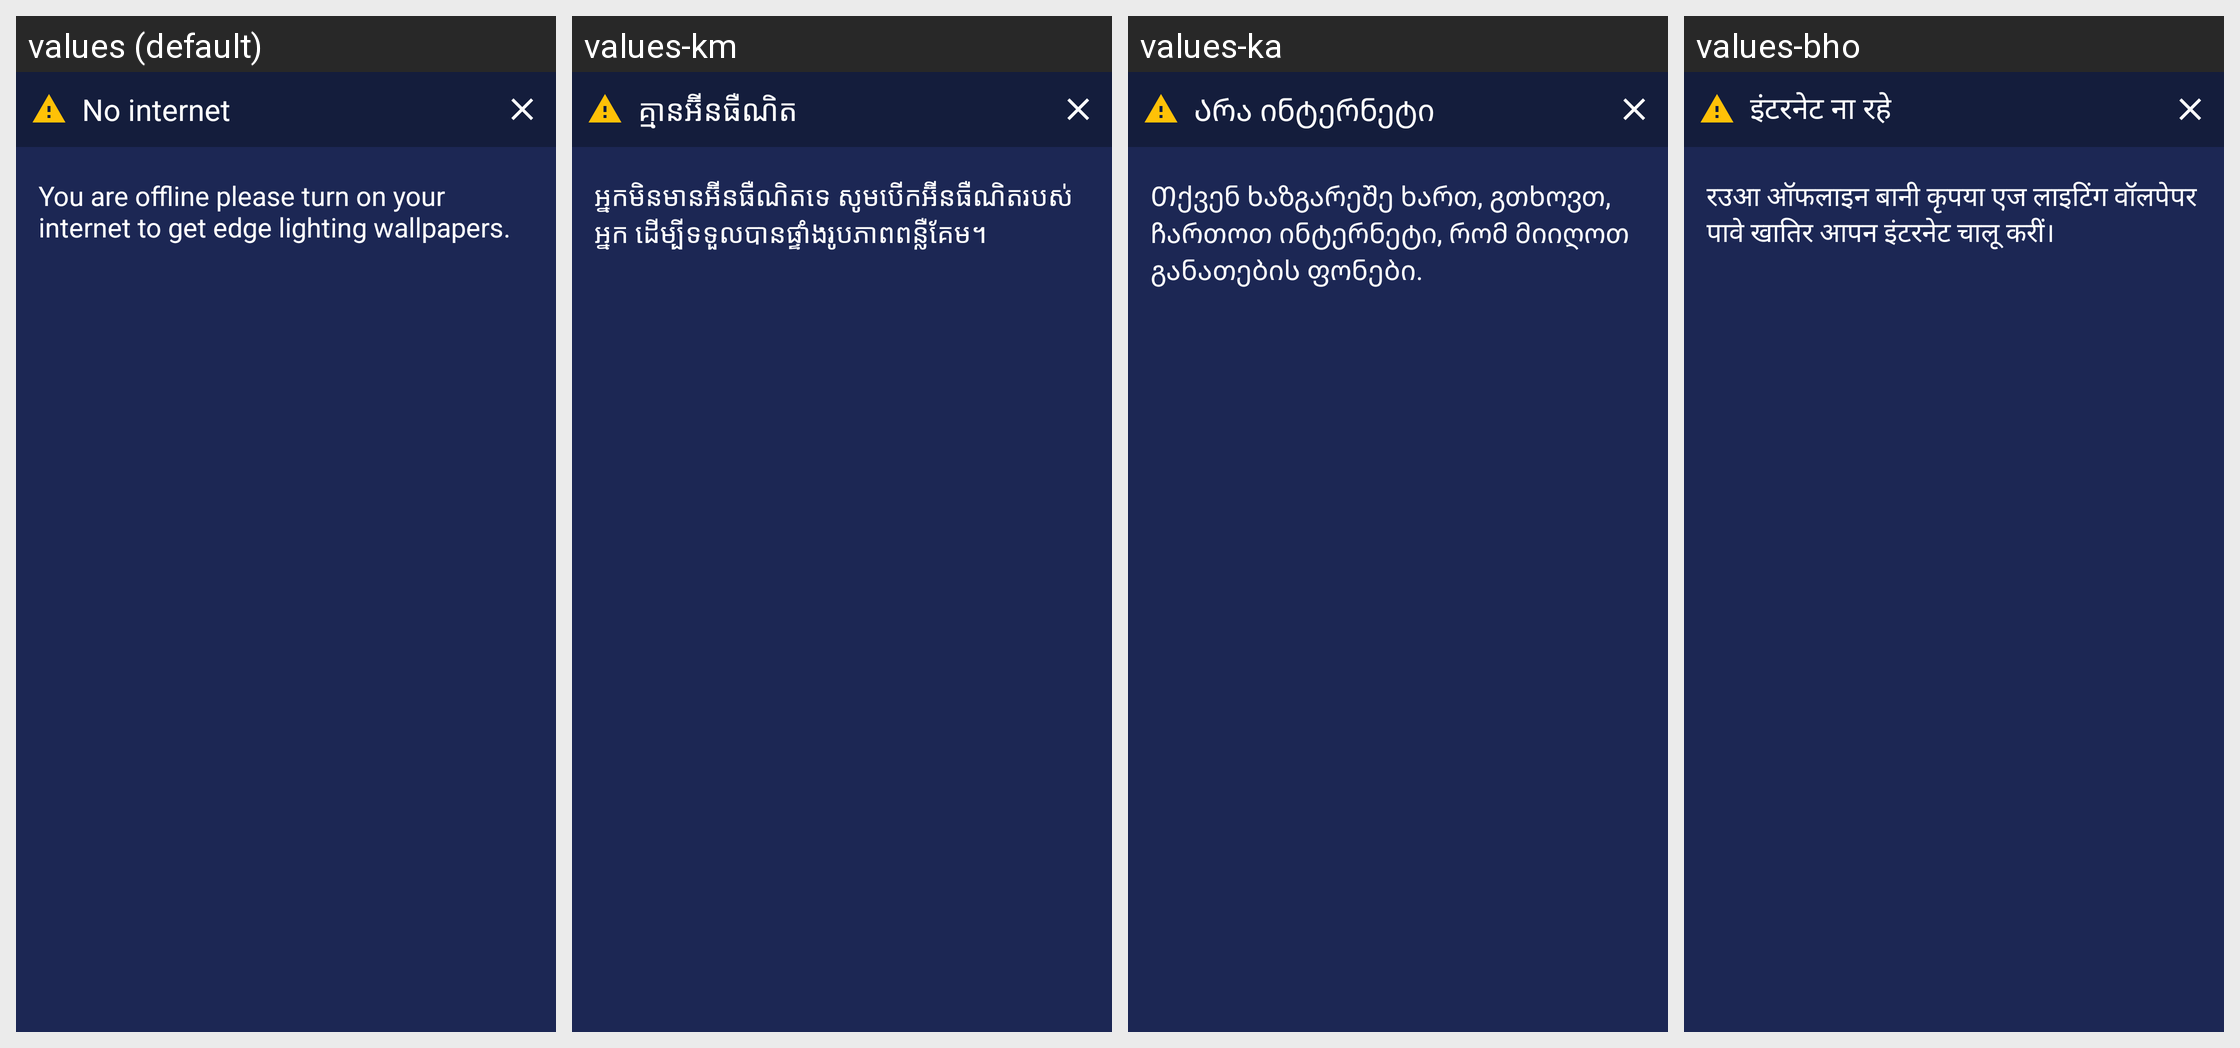

Strings drawn on this Android screen and how each of the app's shown locales translates them:
Android screen res/layout/no_internet_warning.xml rendered under 4 locales, left to right: values (default), values-km, values-ka, values-bho. Device: Nexus 5 (rendered at 1080×1920; each locale shown at half size, 540×960, under a caption strip naming it); theme Theme.EdgeBorderLight.
Other locales in the repository, not shown: values-af, values-am, values-ar, values-as, values-ay, values-az, values-be, values-bg, values-bm, values-bn, values-bs, values-ca, values-ceb, values-ckb, values-co, values-cs, values-cy, values-da, values-de, values-doi, values-dv, values-ee, values-el, values-en, values-eo, values-es, values-et, values-eu, values-fa, values-fi, values-fr, values-fy, values-ga, values-gd, values-gl, values-gn, values-gu, values-ha, values-haw, values-hi, values-hmn, values-hr, values-ht, values-hu, values-hy, values-ig, values-ilo, values-in, values-is, values-it, values-iw, values-ja, values-jw, values-kk, values-kn, values-ko, values-kri, values-ku, values-ky, values-la, values-lb, values-lg, values-ln, values-lo, values-lt, values-lus, values-lv, values-mai, values-mg, values-mi, values-mk, values-ml, values-mn, values-mr, values-ms, values-mt, values-my, values-ne, values-nl, values-no, values-nso, values-ny, values-om, values-or, values-pa, values-pl, values-ps, values-pt, values-qu, values-ro, values-ru, values-rw, values-sa, values-sd, values-si, values-sk, values-sl, values-sm, values-sn, values-so, values-sq, values-sr, values-st, values-su, values-sv, values-sw, values-ta, values-te, values-tg, values-th, values-ti, values-tk, values-tl, values-tr, values-ts, values-tt, values-tw, values-ug, values-uk, values-ur, values-uz, values-vi, values-xh, values-yi, values-yo, values-zh-rCN, values-zh-rTW, values-zu.
Strings drawn on this screen, with the default value and each locale's value (text and hints the layout hard-codes, and strings that could not be matched under every locale, appear in the picture but are not listed):

no_internet
  values: No internet
  values-km: គ្មានអ៊ីនធឺណិត
  values-ka: Არა ინტერნეტი
  values-bho: इंटरनेट ना रहे

no_internet_war
  values: You are offline please turn on your internet to get edge lighting wallpapers.
  values-km: អ្នកមិនមានអ៊ីនធឺណិតទេ សូមបើកអ៊ីនធឺណិតរបស់អ្នក ដើម្បីទទួលបានផ្ទាំងរូបភាពពន្លឺគែម។
  values-ka: Თქვენ ხაზგარეშე ხართ, გთხოვთ, ჩართოთ ინტერნეტი, რომ მიიღოთ განათების ფონები.
  values-bho: रउआ ऑफलाइन बानी कृपया एज लाइटिंग वॉलपेपर पावे खातिर आपन इंटरनेट चालू करीं।
